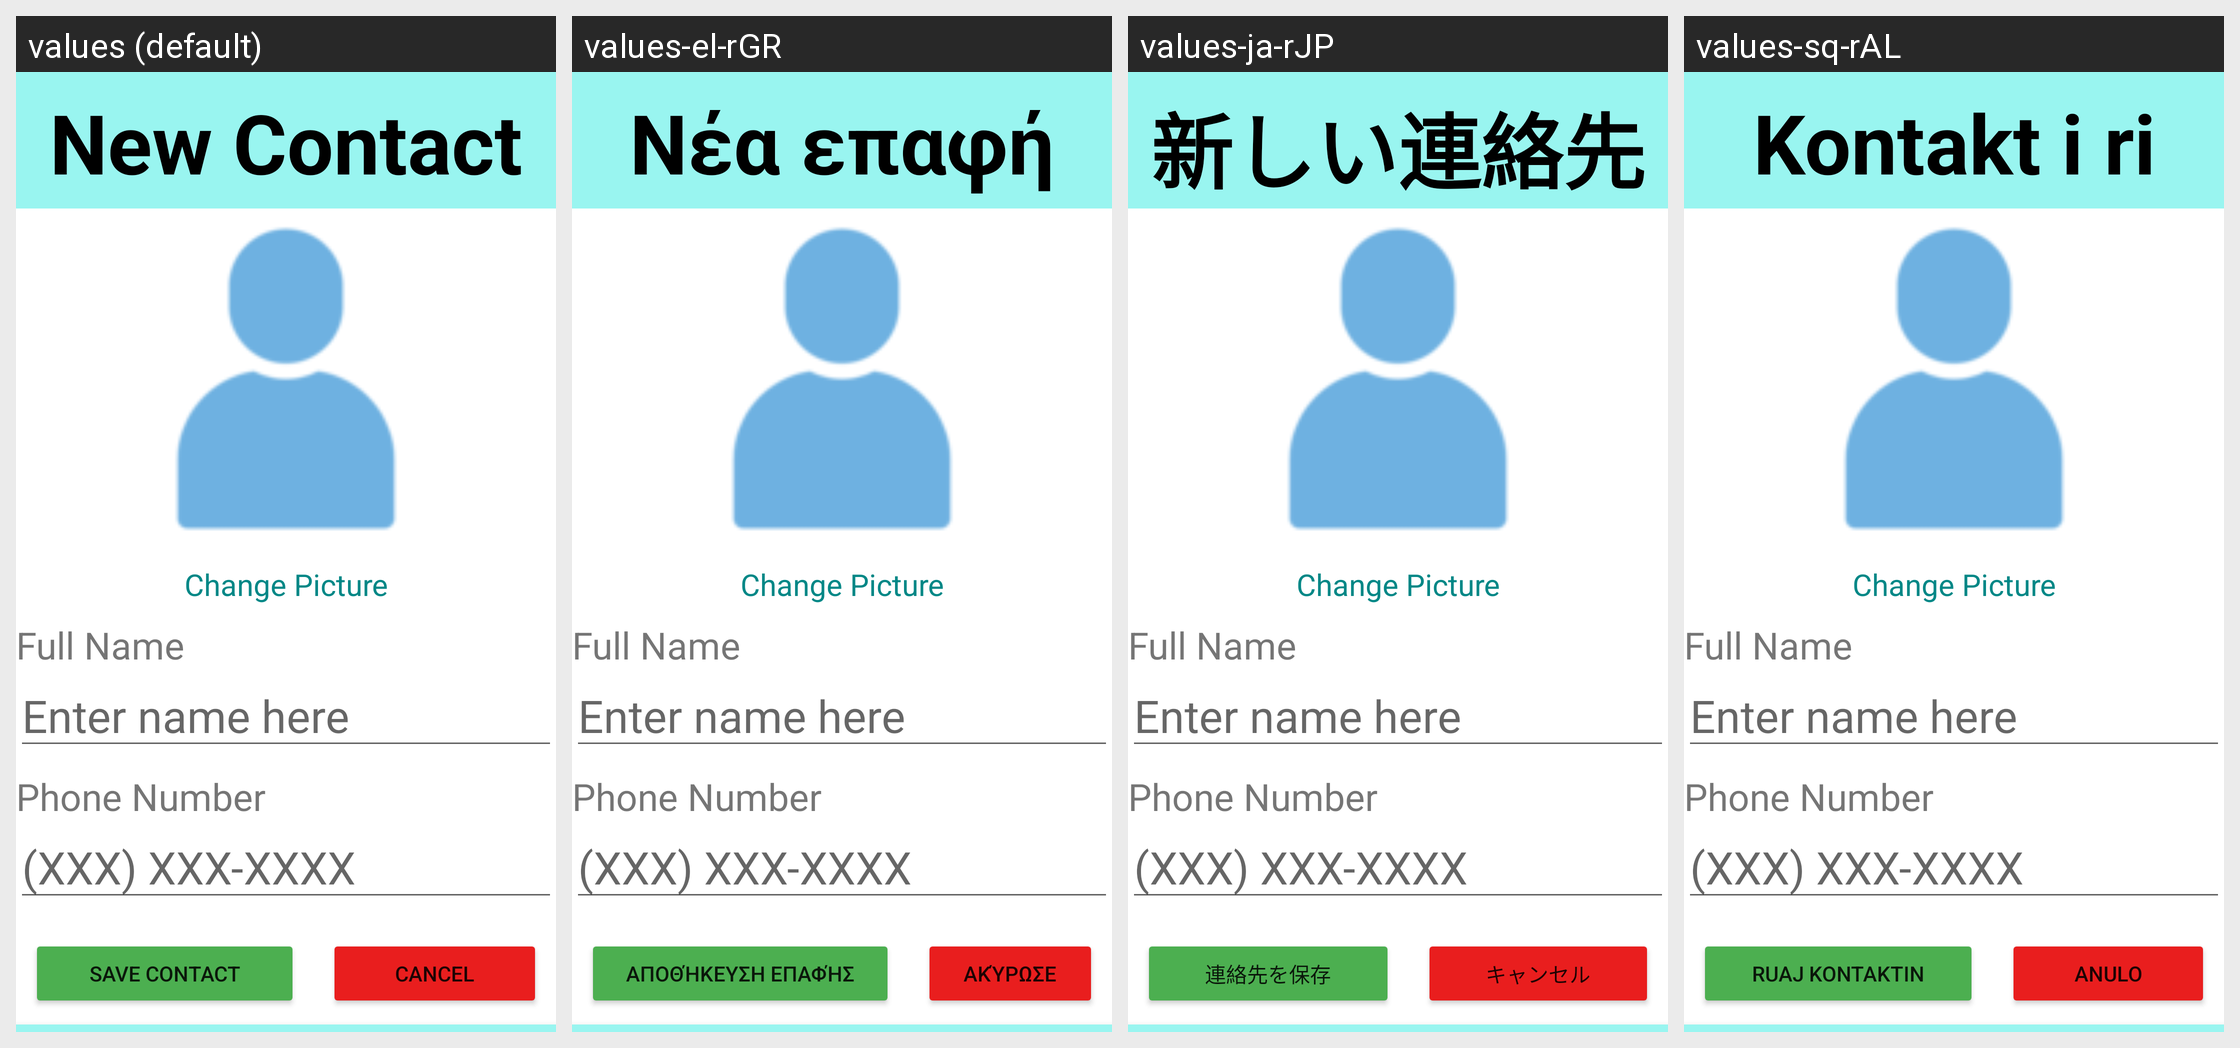

Strings drawn on this Android screen and how each of the app's shown locales translates them:
Android screen res/layout/new_contact_activity_from_qrscan.xml rendered under 4 locales, left to right: values (default), values-el-rGR, values-ja-rJP, values-sq-rAL. Device: Nexus 5 (rendered at 1080×1920; each locale shown at half size, 540×960, under a caption strip naming it); theme Theme.AssistGoAndroid.
Other locales in the repository, not shown: values-ko-rKR, values-tr-rTR.
Strings drawn on this screen, with the default value and each locale's value (text and hints the layout hard-codes, and strings that could not be matched under every locale, appear in the picture but are not listed):

new_contact
  values: New Contact
  values-el-rGR: Νέα επαφή
  values-ja-rJP: 新しい連絡先
  values-sq-rAL: Kontakt i ri

save_contact
  values: Save Contact
  values-el-rGR: Αποθήκευση επαφής
  values-ja-rJP: 連絡先を保存
  values-sq-rAL: Ruaj kontaktin

cancel
  values: Cancel
  values-el-rGR: Ακύρωσε
  values-ja-rJP: キャンセル
  values-sq-rAL: Anulo
